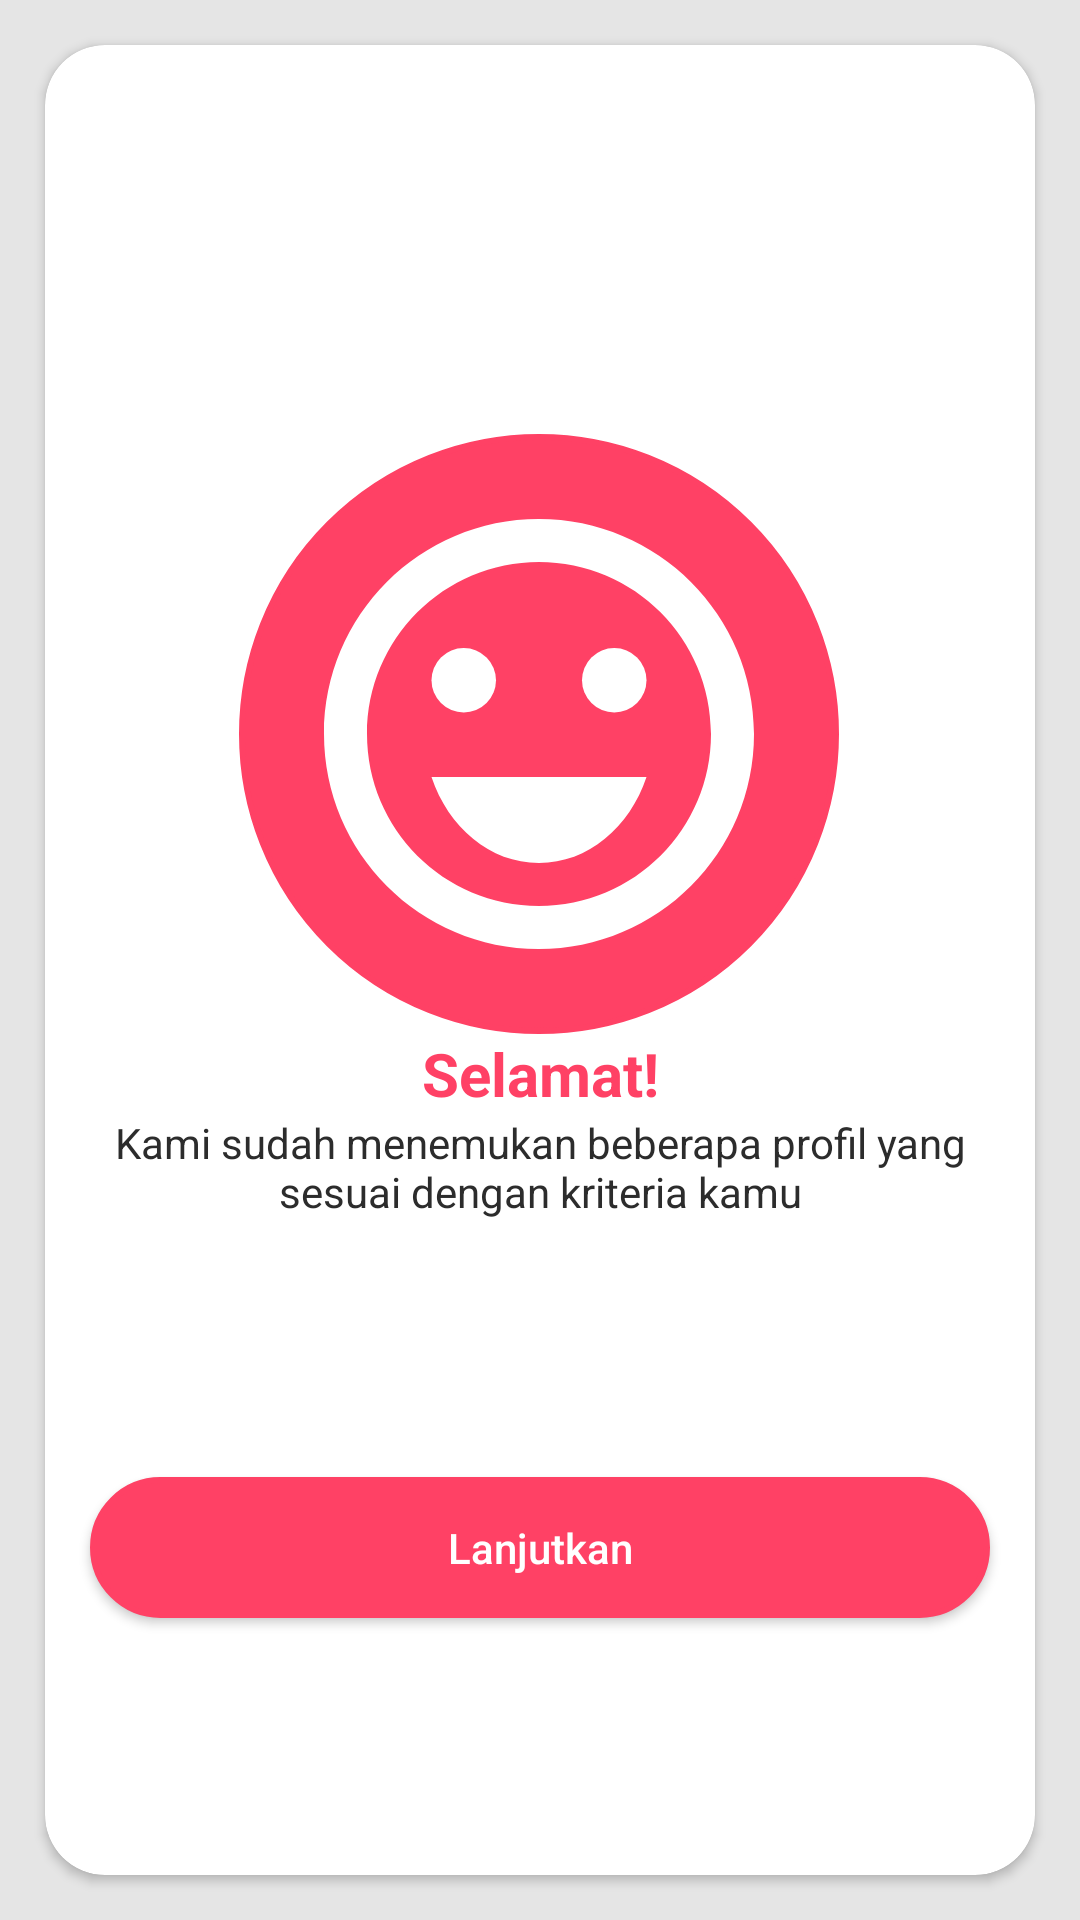

Produce the Android XML layout that renders to this screen, including the resource entries it uses.
<!-- AndroidManifest.xml: application theme Theme.Design.NoActionBar -->
<!-- res/layout/success_notif.xml -->
<?xml version="1.0" encoding="utf-8"?>
<androidx.constraintlayout.widget.ConstraintLayout
    xmlns:android="http://schemas.android.com/apk/res/android"
    xmlns:app="http://schemas.android.com/apk/res-auto"
    xmlns:tools="http://schemas.android.com/tools"
    android:layout_width="match_parent"
    android:layout_height="match_parent"
    android:background="@color/bg">

    <androidx.cardview.widget.CardView
        android:layout_width="match_parent"
        android:layout_height="match_parent"
        android:layout_margin="15dp"
        app:cardBackgroundColor="@color/white"
        app:cardCornerRadius="20dp"
        app:layout_constraintBottom_toBottomOf="parent"
        app:layout_constraintTop_toTopOf="parent"
        app:layout_constraintVertical_bias="0.122"
        tools:layout_editor_absoluteX="27dp">

        <androidx.constraintlayout.widget.ConstraintLayout
            android:layout_width="match_parent"
            android:layout_height="match_parent">

            <Button
                android:id="@+id/btNext"
                android:layout_width="match_parent"
                android:layout_height="47dp"
                android:layout_margin="15dp"
                android:background="@drawable/circle_button"
                android:backgroundTint="@color/select"
                android:text="Lanjutkan"
                android:textAllCaps="false"
                app:layout_constraintBottom_toBottomOf="parent"
                app:layout_constraintEnd_toEndOf="parent"
                app:layout_constraintStart_toStartOf="parent"
                app:layout_constraintTop_toBottomOf="@+id/textView19"
                tools:ignore="MissingConstraints" />

            <ImageView
                android:layout_width="200dp"
                android:layout_height="200dp"
                android:background="@drawable/bg_circle"
                android:src="@drawable/ic_happy"
                app:layout_constraintBottom_toBottomOf="parent"
                app:layout_constraintEnd_toEndOf="parent"
                app:layout_constraintHorizontal_bias="0.498"
                app:layout_constraintStart_toStartOf="parent"
                app:layout_constraintTop_toTopOf="parent"
                app:layout_constraintVertical_bias="0.316" />

            <TextView
                android:id="@+id/textView19"
                android:layout_width="300dp"
                android:layout_height="wrap_content"
                android:text="Kami sudah menemukan beberapa profil yang sesuai dengan kriteria kamu"
                android:textAlignment="center"
                android:textColor="@color/abu"
                app:layout_constraintBottom_toBottomOf="parent"
                app:layout_constraintEnd_toEndOf="parent"
                app:layout_constraintStart_toStartOf="parent"
                app:layout_constraintTop_toBottomOf="@+id/textView13"
                app:layout_constraintVertical_bias="0.0"
                tools:ignore="MissingConstraints" />

            <TextView
                android:id="@+id/textView13"
                android:layout_width="wrap_content"
                android:layout_height="wrap_content"
                android:text="Selamat!"
                android:textAllCaps="false"
                android:textColor="@color/select"
                android:textSize="20dp"
                android:textStyle="bold"
                app:layout_constraintBottom_toBottomOf="parent"
                app:layout_constraintEnd_toEndOf="parent"
                app:layout_constraintStart_toStartOf="parent"
                app:layout_constraintTop_toTopOf="parent"
                app:layout_constraintVertical_bias="0.565"
                tools:ignore="MissingConstraints" />



        </androidx.constraintlayout.widget.ConstraintLayout>


    </androidx.cardview.widget.CardView>

</androidx.constraintlayout.widget.ConstraintLayout>
<!-- resources referenced by this layout -->
<resources>
  <color name="abu">#2C2C2C</color>
  <color name="bg">#E5E5E5</color>
  <color name="select">#FF4165</color>
  <color name="white">#FFFFFFFF</color>
  <!-- drawable bg_circle (drawable) -->
  <?xml version="1.0" encoding="utf-8"?>
  <shape xmlns:android="http://schemas.android.com/apk/res/android"
      android:shape="rectangle">
      <corners android:radius="1000dp" />
      <padding
          android:bottom="14dp"
          android:left="14dp"
          android:right="14dp"
          android:top="14dp" />
      <solid android:color="@color/select" />
      <stroke
          android:width="2dip"
          android:color="@color/select" />
  </shape>
  <!-- drawable circle_button (drawable) -->
  <?xml version="1.0" encoding="utf-8"?>
  <shape xmlns:android="http://schemas.android.com/apk/res/android"
      android:shape="rectangle">
      <corners android:radius="1000dp" />
      <solid android:color="#fff" />
      <stroke
          android:width="2dip"
          android:color="#BDBDBD" />
      <padding
          android:bottom="4dp"
          android:left="4dp"
          android:right="4dp"
          android:top="4dp" />
  </shape>
  <!-- drawable ic_happy (drawable) -->
  <vector xmlns:android="http://schemas.android.com/apk/res/android" android:width="100dp"
      android:height="100dp" android:tint="#FFFFFF"
      android:viewportWidth="24" android:viewportHeight="24">
      <path android:fillColor="@android:color/white" android:pathData="M15.5,9.5m-1.5,0a1.5,1.5 0,1 1,3 0a1.5,1.5 0,1 1,-3 0"/>
      <path android:fillColor="@android:color/white" android:pathData="M8.5,9.5m-1.5,0a1.5,1.5 0,1 1,3 0a1.5,1.5 0,1 1,-3 0"/>
      <path android:fillColor="@android:color/white" android:pathData="M11.99,2C6.47,2 2,6.48 2,12s4.47,10 9.99,10C17.52,22 22,17.52 22,12S17.52,2 11.99,2zM12,20c-4.42,0 -8,-3.58 -8,-8s3.58,-8 8,-8 8,3.58 8,8 -3.58,8 -8,8zM7,14c0.78,2.34 2.72,4 5,4s4.22,-1.66 5,-4L7,14z"/>
  </vector>
</resources>
